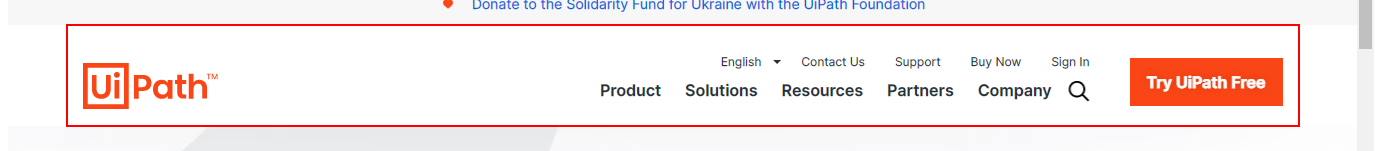
Workflow: UIpathAcademyCasestudy

Step 1: find the element
